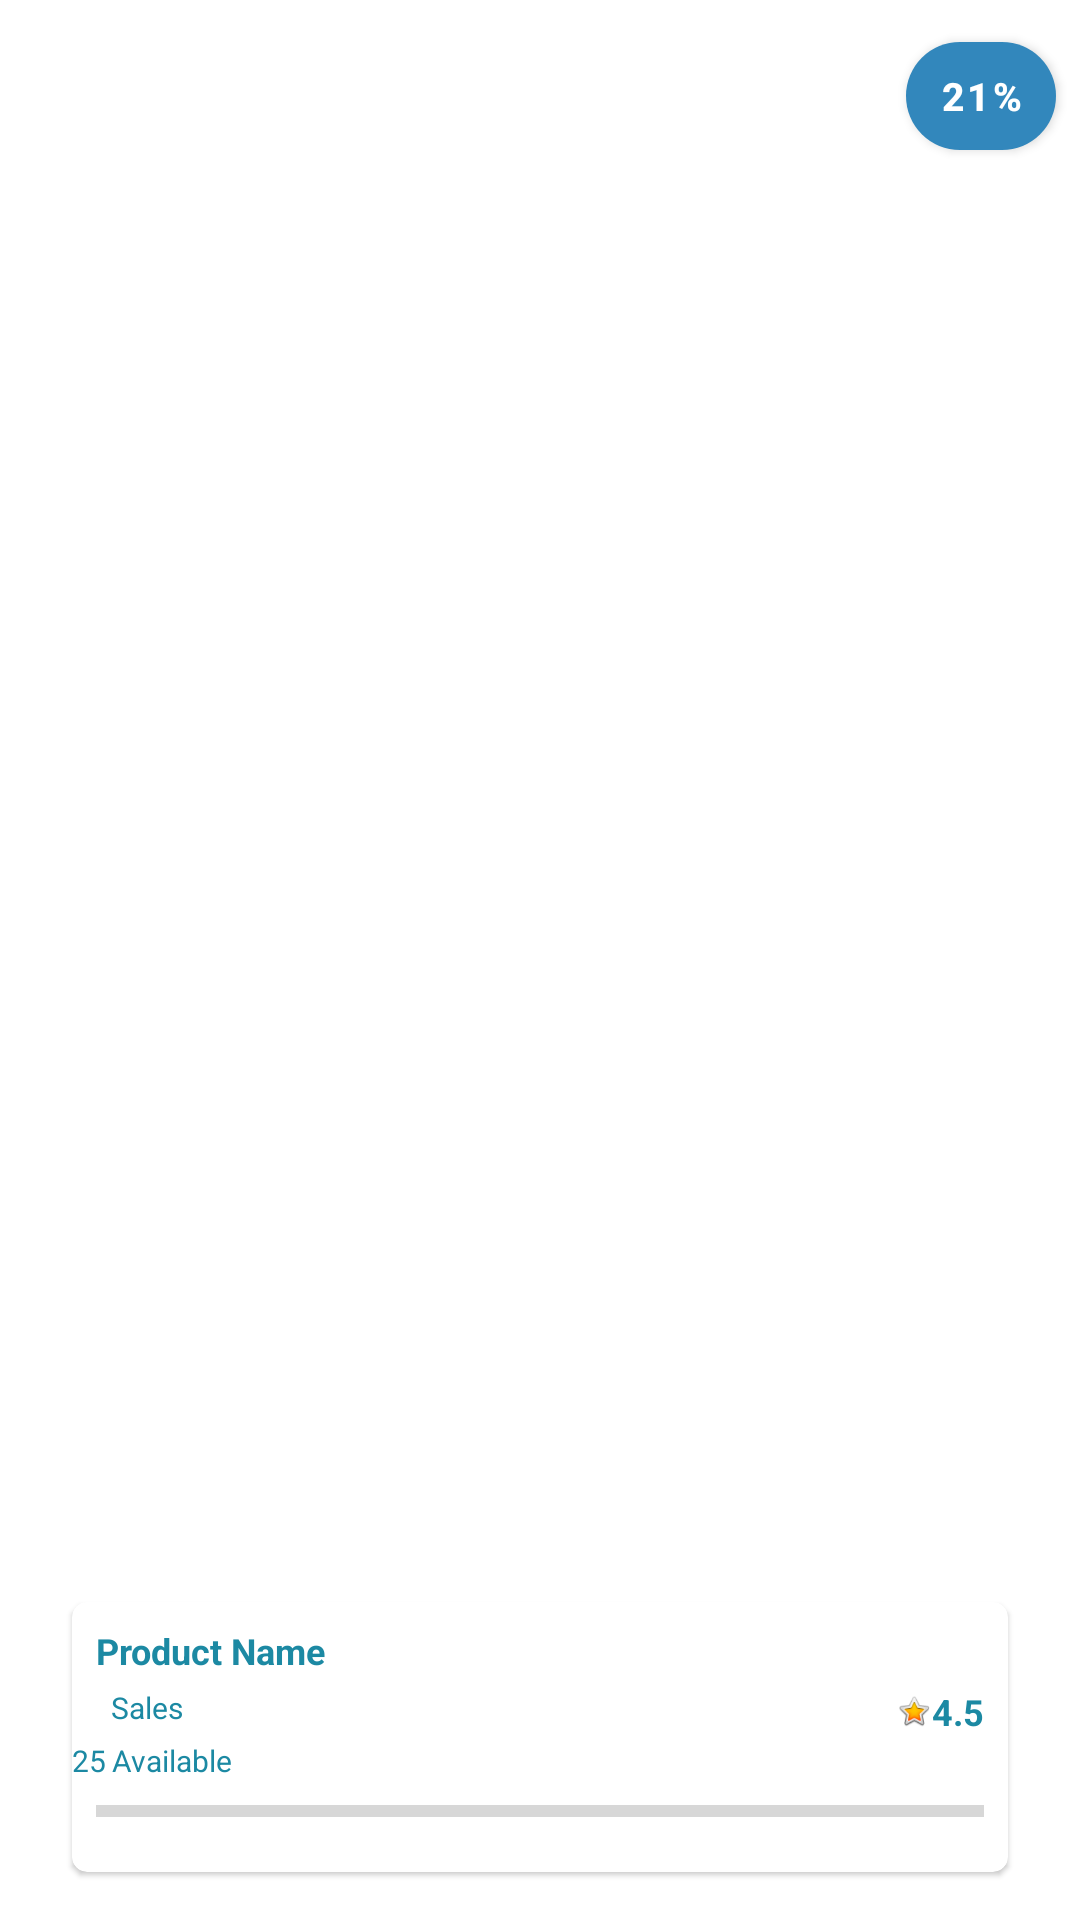

Write the Android layout XML for this screen, with the resource values it uses.
<!-- AndroidManifest.xml: application theme AppTheme -->
<!-- res/layout/flash_layout.xml -->
<?xml version="1.0" encoding="utf-8"?>
<androidx.constraintlayout.widget.ConstraintLayout
    xmlns:app="http://schemas.android.com/apk/res-auto"
    xmlns:tools="http://schemas.android.com/tools"
    android:id="@+id/flash_sale_row_constriantlayout"
    xmlns:android="http://schemas.android.com/apk/res/android"
    android:layout_width="150dp"
    android:layout_marginLeft="20dp"
    android:layout_marginRight="20dp"
    android:layout_height="260dp">

    <ImageView
        android:id="@+id/product_image"
        android:layout_width="match_parent"
        android:layout_height="150dp"
        tools:srcCompat="@drawable/cloth1"
        android:layout_marginStart="16dp"
        android:layout_marginEnd="16dp"
        app:layout_constraintBottom_toBottomOf="parent"
        app:layout_constraintEnd_toEndOf="parent"
        app:layout_constraintHorizontal_bias="0.0"
        app:layout_constraintStart_toStartOf="parent"
        app:layout_constraintTop_toTopOf="parent"
        app:layout_constraintVertical_bias="0.0"
        android:contentDescription="@string/product_image" />

    <com.google.android.material.button.MaterialButton
        android:id="@+id/discountPercentageTextView"
        style="@style/dashboard_button_style.small"
        android:layout_width="@dimen/flash_sale_percentage_button_width"
        android:layout_height="wrap_content"
        android:layout_marginTop="8dp"
        android:layout_marginRight="8dp"
        android:text="21%"
        app:layout_constraintEnd_toEndOf="parent"
        app:layout_constraintTop_toTopOf="parent" />

    <com.google.android.material.card.MaterialCardView
        android:id="@+id/cardViewOverviewFlashSale"
        android:layout_width="match_parent"
        android:layout_height="90dp"
        android:layout_marginStart="24dp"
        android:layout_marginEnd="24dp"
        android:layout_marginBottom="16dp"
        android:elevation="@dimen/cardview_banner_elevation"
        app:cardCornerRadius="@dimen/product_overview_cardview_radius"
        app:layout_constraintBottom_toBottomOf="parent"
        app:layout_constraintEnd_toEndOf="parent"
        app:layout_constraintStart_toStartOf="parent">

        <androidx.constraintlayout.widget.ConstraintLayout
            android:layout_width="match_parent"
            android:layout_height="match_parent">
            <TextView
                android:id="@+id/product_name"
                style="@style/flash_sale_content_style.bold"
                android:layout_width="0dp"
                android:layout_height="wrap_content"
                android:layout_marginStart="8dp"
                android:layout_marginTop="8dp"
                android:layout_marginEnd="8dp"
                android:maxLines="1"
                android:text="@string/product_name_dummy_val"
                app:layout_constraintEnd_toEndOf="parent"
                app:layout_constraintStart_toStartOf="parent"
                app:layout_constraintTop_toTopOf="parent" />

            <TextView
                android:id="@+id/no_sale"
                style="@style/flash_sale_content_style"
                android:layout_width="wrap_content"
                android:layout_height="wrap_content"
                android:layout_marginTop="4dp"
                app:layout_constraintStart_toStartOf="@+id/product_name"
                app:layout_constraintTop_toBottomOf="@+id/product_name" />

            <TextView
                android:id="@+id/sale_text"
                style="@style/flash_sale_content_style"
                android:layout_width="wrap_content"
                android:layout_height="wrap_content"
                android:layout_marginLeft="5dp"
                android:layout_marginTop="4dp"
                android:text="Sales"
                app:layout_constraintStart_toEndOf="@+id/no_sale"
                app:layout_constraintTop_toBottomOf="@+id/product_name" />

            <ImageView
                android:id="@+id/star_image"
                android:layout_width="@dimen/star_image_width"
                android:layout_height="@dimen/star_image_height"
                android:layout_marginTop="4dp"
                app:layout_constraintEnd_toStartOf="@+id/product_ratingTV"
                app:layout_constraintTop_toBottomOf="@+id/product_name"
                app:srcCompat="@android:drawable/btn_star_big_on"
                android:contentDescription="/star_image" />

            <TextView
                android:id="@+id/product_ratingTV"
                style="@style/flash_sale_content_style.bold"
                android:layout_width="wrap_content"
                android:layout_height="wrap_content"
                android:layout_marginTop="4dp"
                android:layout_marginRight="8dp"
                android:text="@string/dummy_star_rating"
                app:layout_constraintEnd_toEndOf="parent"
                app:layout_constraintTop_toBottomOf="@+id/product_name" />

            <TextView
                android:id="@+id/available_product_amount"
                style="@style/flash_sale_content_style"
                android:layout_width="wrap_content"
                android:layout_height="wrap_content"
                android:layout_marginRight="8dp"
                android:layout_marginTop="4dp"
                android:text="@string/dummy_val_available_product"
                app:layout_constraintStart_toStartOf="parent"
                app:layout_constraintTop_toBottomOf="@+id/sale_text" />

            <TextView
                android:id="@+id/availableTV"
                style="@style/flash_sale_content_style"
                android:layout_width="wrap_content"
                android:layout_height="wrap_content"
                android:layout_marginLeft="2dp"
                android:layout_marginTop="4dp"
                android:text="Available"
                app:layout_constraintStart_toEndOf="@+id/available_product_amount"
                app:layout_constraintTop_toBottomOf="@+id/no_sale" />

            <ProgressBar
                android:id="@+id/progressBarAvailabilityFlashSale"
                style="?android:attr/progressBarStyleHorizontal"
                android:layout_width="0dp"
                android:layout_height="wrap_content"
                android:layout_marginStart="8dp"
                android:layout_marginTop="2dp"
                android:layout_marginEnd="8dp"
                app:layout_constraintEnd_toEndOf="parent"
                app:layout_constraintStart_toStartOf="parent"
                app:layout_constraintTop_toBottomOf="@+id/availableTV" />

        </androidx.constraintlayout.widget.ConstraintLayout>

    </com.google.android.material.card.MaterialCardView>

</androidx.constraintlayout.widget.ConstraintLayout>
<!-- resources referenced by this layout -->
<resources>
  <dimen name="cardview_banner_elevation">8dp</dimen>
  <dimen name="flash_sale_percentage_button_width">50dp</dimen>
  <dimen name="product_overview_cardview_radius">5dp</dimen>
  <dimen name="star_image_height">16dp</dimen>
  <dimen name="star_image_width">12dp</dimen>
  <string name="dummy_star_rating">4.5</string>
  <string name="dummy_val_available_product">25</string>
  <string name="product_image">Product Image</string>
  <string name="product_name_dummy_val">Product Name</string>
  <style name="dashboard_button_style.small">
          <item name="android:textSize">13sp</item>
          <item name="android:padding">0dp</item>
          <item name="android:textStyle">bold</item>
      </style>
  <style name="flash_sale_content_style">
          <item name="android:textSize">10sp</item>
          <item name="android:padding">0dp</item>
          <item name="android:textStyle">normal</item>
          <item name="android:textColor">@color/colorAccent</item>
      </style>
  <style name="flash_sale_content_style.bold">
          <item name="android:textSize">12dp</item>
          <item name="android:textStyle">bold</item>
      </style>
  <style name="AppTheme" parent="Theme.MaterialComponents.Light.DarkActionBar">
          
          <item name="colorPrimary">@color/colorPrimary</item>
          <item name="colorPrimaryDark">@color/colorPrimaryDark</item>
          <item name="colorAccent">@color/colorAccent</item>
      </style>
  <color name="colorAccent">#1C89A3</color>
  <color name="colorPrimary">#3287BC</color>
  <color name="colorPrimaryDark">#00574B</color>
</resources>
